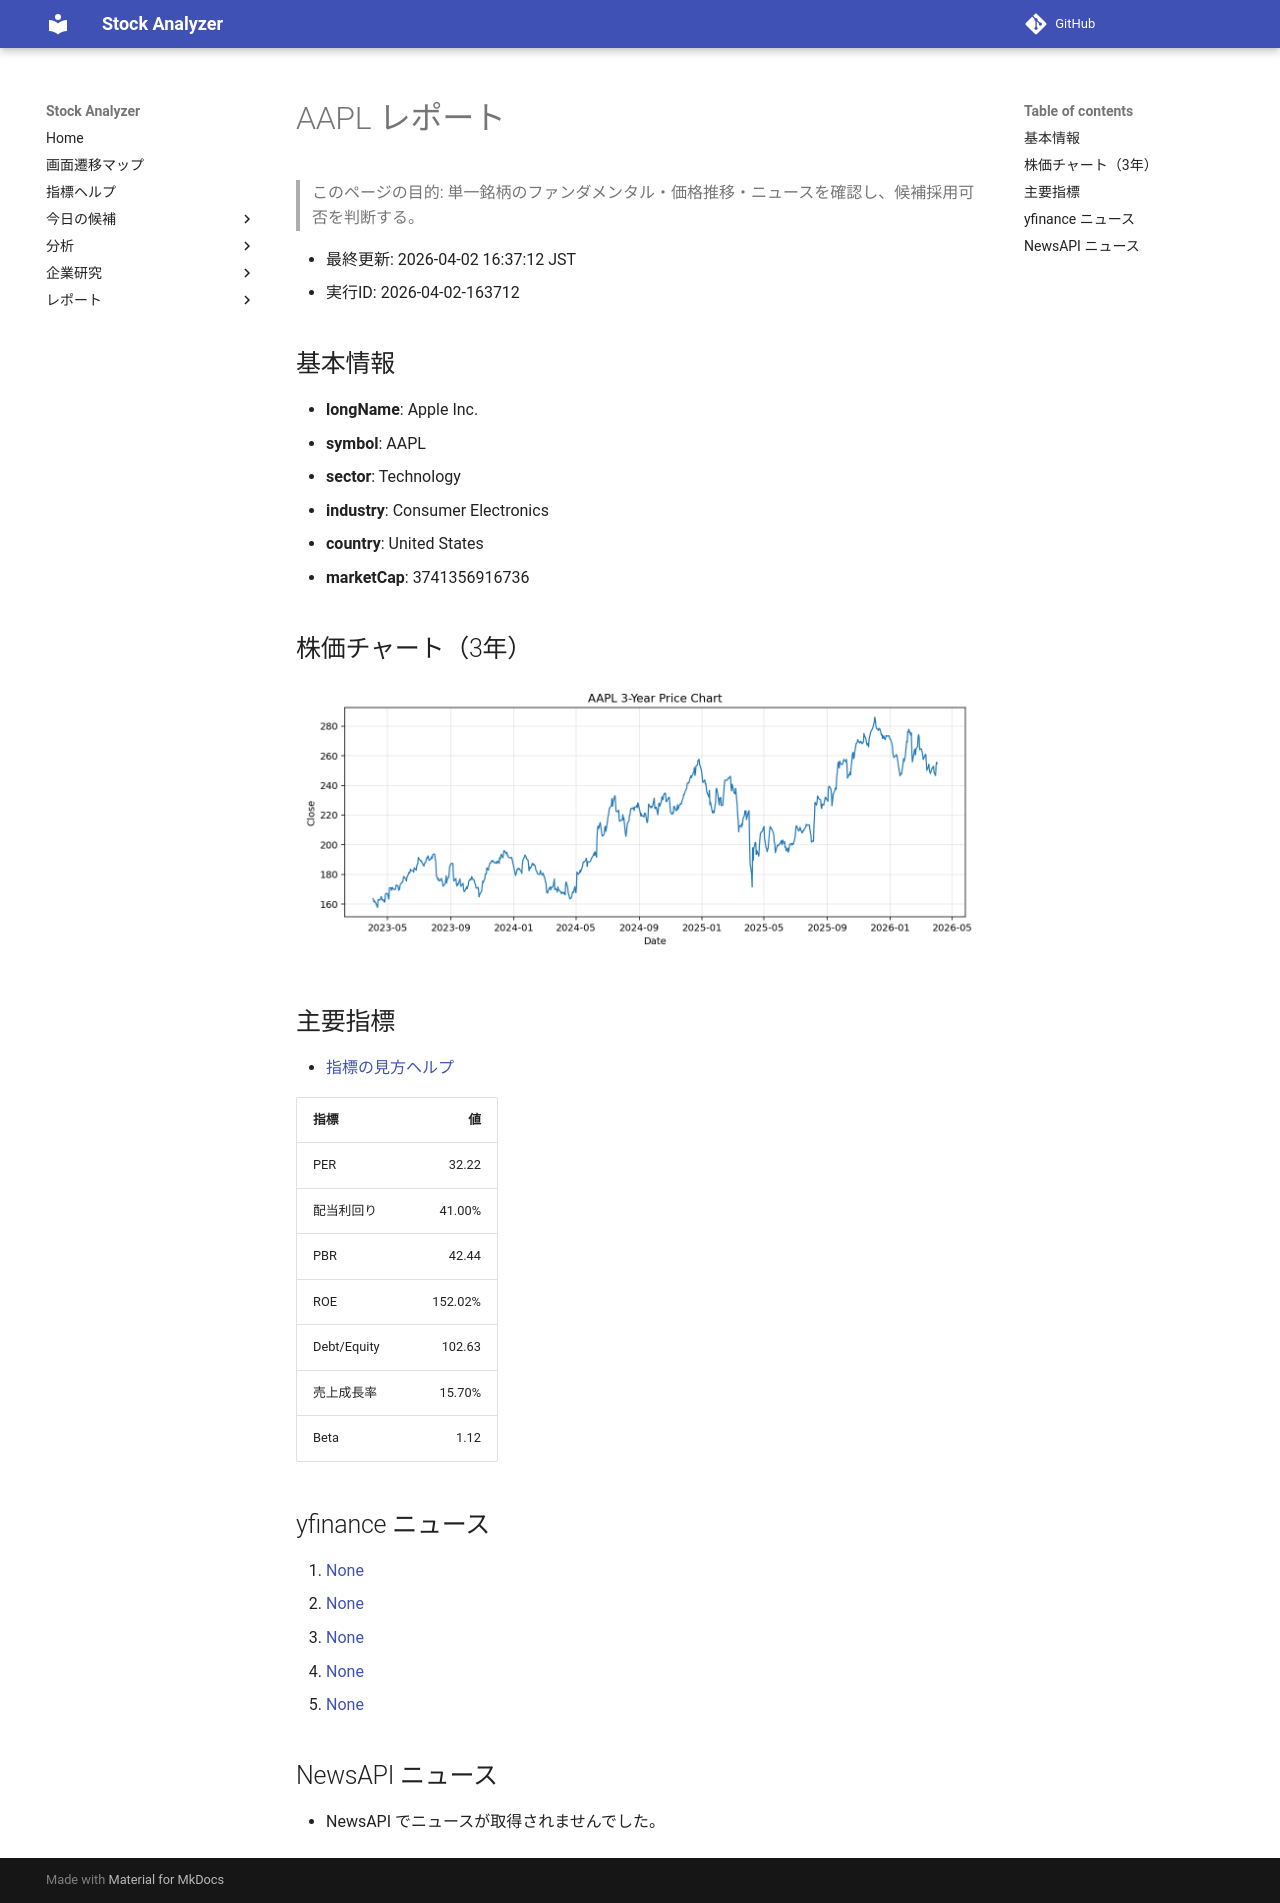

repository: Yumi-note/Making-APP · page: reports/2026-04-02/163712/AAPL/index.html · generator: mkdocs

# AAPL レポート

> このページの目的: 単一銘柄のファンダメンタル・価格推移・ニュースを確認し、候補採用可否を判断する。

- 最終更新: 2026-04-02 16:37:12 JST
- 実行ID: 2026-04-02-163712

## 基本情報

- **longName**: Apple Inc.
- **symbol**: AAPL
- **sector**: Technology
- **industry**: Consumer Electronics
- **country**: United States
- **marketCap**: 3741356916736

## 株価チャート（3年）

![AAPL 3-year price chart](AAPL_3y.png)

## 主要指標

- [指標の見方ヘルプ](../../../../indicators.md)

| 指標 | 値 |
|---|---:|
| PER | 32.22 |
| 配当利回り | 41.00% |
| PBR | 42.44 |
| ROE | 152.02% |
| Debt/Equity | 102.63 |
| 売上成長率 | 15.70% |
| Beta | 1.12 |

## yfinance ニュース

1. [None](None)
2. [None](None)
3. [None](None)
4. [None](None)
5. [None](None)

## NewsAPI ニュース

- NewsAPI でニュースが取得されませんでした。
